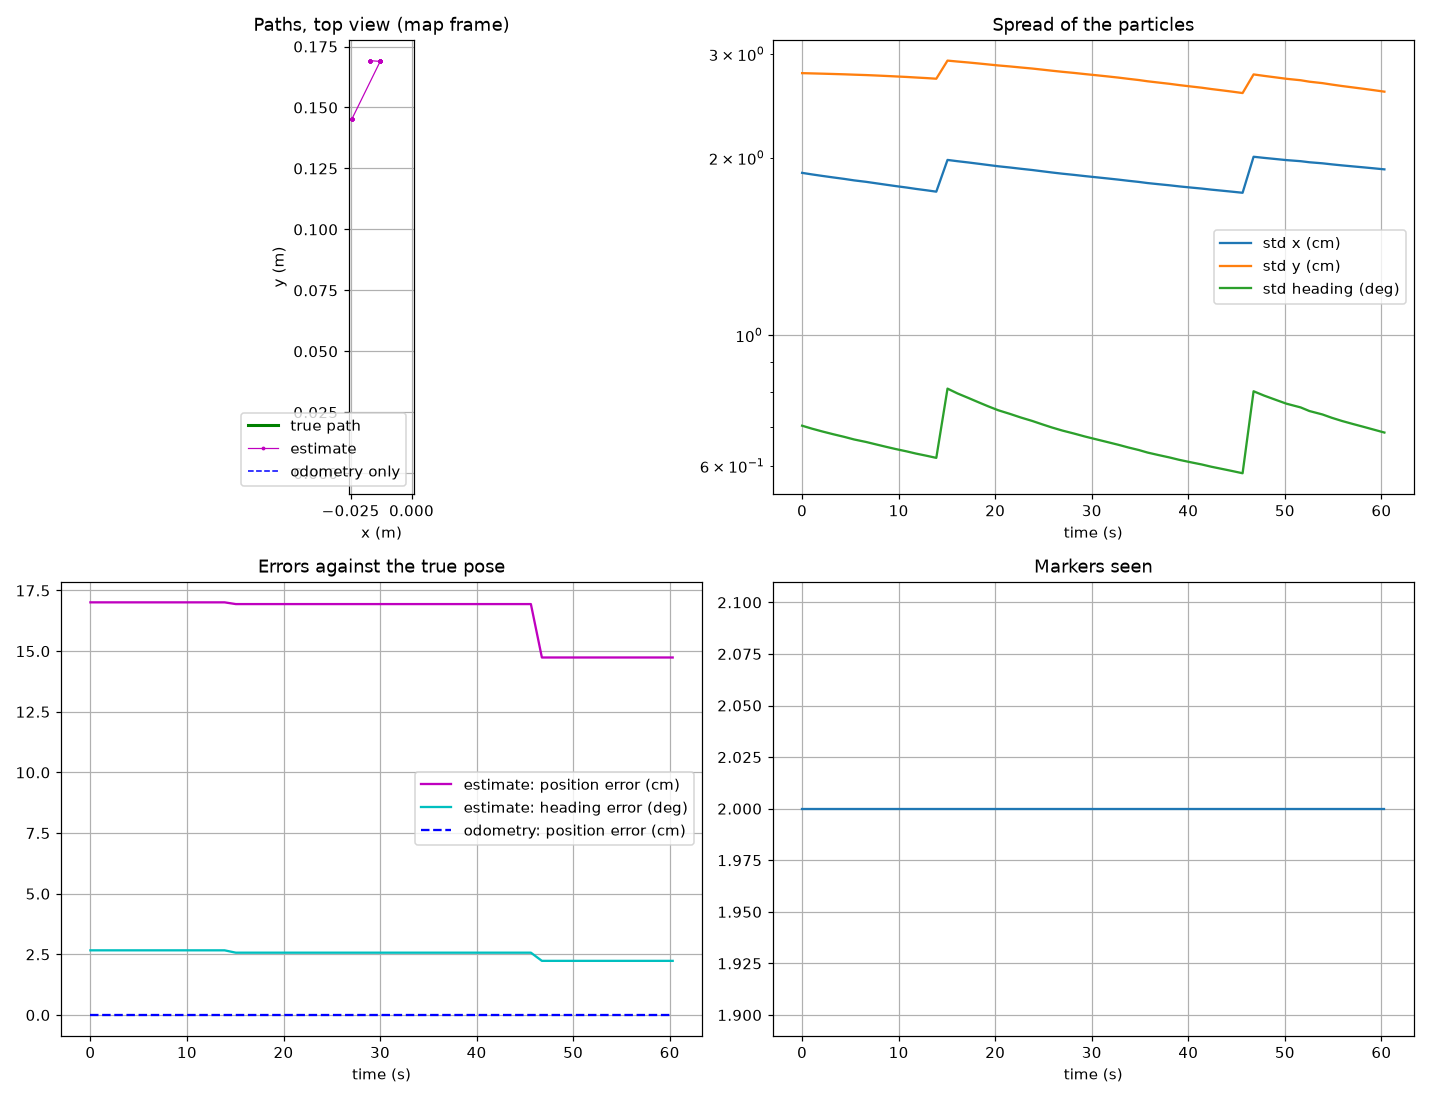

Source data for this figure (header and first rows):
time, est_x, est_y, est_theta, std_x, std_y, std_theta, true_x, true_y, true_theta, odom_x, odom_y, odom_theta, n_detected, detected_ids
0.000, -0.0172, 0.1692, -0.04636, 0.01886, 0.02785, 0.01226, -0.0001814, -2.5836543907880867e-05, 0.0001827, -8.456803403254399e-05, -9.630418471259929e-06, 8.389279888243452e-05, 2, 11 10
1.016, -0.0172, 0.1692, -0.04636, 0.01875, 0.02782, 0.01212, -0.0001814, -2.583651492216629e-05, 0.0001827, -8.456802055582849e-05, -9.630390146932077e-06, 8.389280564280453e-05, 2, 11 10
2.099, -0.0172, 0.1692, -0.04636, 0.01864, 0.02779, 0.01198, -0.0001814, -2.5836479016090033e-05, 0.0001827, -8.45680030628469e-05, -9.630353867448637e-06, 8.389281576404171e-05, 2, 11 10
3.221, -0.0172, 0.1692, -0.04636, 0.01853, 0.02776, 0.01186, -0.0001814, -2.583643849636693e-05, 0.0001827, -8.456798419649213e-05, -9.63031447105173e-06, 8.389282643461726e-05, 2, 11 10
4.372, -0.0172, 0.1692, -0.04636, 0.01842, 0.02772, 0.01173, -0.0001814, -2.5836397985482787e-05, 0.0001827, -8.456796510530907e-05, -9.630274805180293e-06, 8.389283663712276e-05, 2, 11 10
5.387, -0.0172, 0.1692, -0.04636, 0.01832, 0.02768, 0.01162, -0.0001814, -2.5836363092217528e-05, 0.0001827, -8.456794874701168e-05, -9.630240506538475e-06, 8.38928451560861e-05, 2, 11 10
6.627, -0.0172, 0.1692, -0.04636, 0.01821, 0.02764, 0.0115, -0.0001814, -2.5836333152403747e-05, 0.0001827, -8.456793504922669e-05, -9.630211401848114e-06, 8.389285266785505e-05, 2, 11 10
7.663, -0.0172, 0.1692, -0.04636, 0.01811, 0.02759, 0.01139, -0.0001814, -2.5836302781214368e-05, 0.0001827, -8.456792041946988e-05, -9.630180015397619e-06, 8.389286233478899e-05, 2, 11 10
8.686, -0.0172, 0.1692, -0.04636, 0.01801, 0.02754, 0.01129, -0.0001814, -2.5836272961799717e-05, 0.0001827, -8.456790607780222e-05, -9.630149737012192e-06, 8.389287080712293e-05, 2, 11 10
9.723, -0.0172, 0.1692, -0.04636, 0.01791, 0.02749, 0.01119, -0.0001814, -2.583623774598025e-05, 0.0001827, -8.45678902660072e-05, -9.630116661085595e-06, 8.389287752219587e-05, 2, 11 10
10.82, -0.0172, 0.1692, -0.04636, 0.01781, 0.02744, 0.01109, -0.0001814, -2.5836206697662392e-05, 0.0001827, -8.45678753432863e-05, -9.63008554037103e-06, 8.389288704568898e-05, 2, 11 10
11.8, -0.0172, 0.1692, -0.04636, 0.01772, 0.02738, 0.01099, -0.0001814, -2.5836173276026328e-05, 0.0001827, -8.456786022939753e-05, -9.630052796357585e-06, 8.389289504684427e-05, 2, 11 10
12.89, -0.0172, 0.1692, -0.04636, 0.01762, 0.02731, 0.0109, -0.0001814, -2.5836136579493247e-05, 0.0001827, -8.456784239975643e-05, -9.6300161847405e-06, 8.389290534394078e-05, 2, 11 10
13.9, -0.0172, 0.1692, -0.04636, 0.01753, 0.02725, 0.01081, -0.0001814, -2.5836101520521195e-05, 0.0001827, -8.45678262733518e-05, -9.629981805523309e-06, 8.389291385180188e-05, 2, 11 10
15.06, -0.01288, 0.1689, -0.04467, 0.01984, 0.02925, 0.01417, -0.0001814, -2.5836075973690068e-05, 0.0001827, -8.45678142495947e-05, -9.629957081684901e-06, 8.389292129695747e-05, 2, 11 10
16.1, -0.01288, 0.1689, -0.04467, 0.01974, 0.02914, 0.0139, -0.0001814, -2.583605113688458e-05, 0.0001827, -8.456780346485727e-05, -9.629933809414984e-06, 8.389292570054607e-05, 2, 11 10
17.23, -0.01288, 0.1689, -0.04467, 0.01964, 0.02903, 0.01366, -0.0001814, -2.5836026490592412e-05, 0.0001827, -8.456779067780823e-05, -9.62990707508207e-06, 8.389293583599411e-05, 2, 11 10
18.27, -0.01288, 0.1689, -0.04467, 0.01955, 0.02892, 0.01343, -0.0001814, -2.5835996022380657e-05, 0.0001827, -8.456777749202973e-05, -9.629879143888568e-06, 8.389293920396666e-05, 2, 11 10
19.29, -0.01288, 0.1689, -0.04467, 0.01945, 0.02881, 0.01322, -0.0001814, -2.583596589721656e-05, 0.0001827, -8.456776318670947e-05, -9.629848952762515e-06, 8.389294815591697e-05, 2, 11 10
20.31, -0.01288, 0.1689, -0.04467, 0.01935, 0.0287, 0.01302, -0.0001814, -2.5835940720466683e-05, 0.0001827, -8.456775121350651e-05, -9.629823674071767e-06, 8.389295610955472e-05, 2, 11 10
21.55, -0.01288, 0.1689, -0.04467, 0.01926, 0.02859, 0.01283, -0.0001814, -2.5835910933426905e-05, 0.0001827, -8.45677375271228e-05, -9.629793955633282e-06, 8.38929630782026e-05, 2, 11 10
22.66, -0.01288, 0.1689, -0.04467, 0.01917, 0.02847, 0.01266, -0.0001814, -2.583588054867063e-05, 0.0001827, -8.456772350608147e-05, -9.629763995033951e-06, 8.389297176014664e-05, 2, 11 10
23.84, -0.01288, 0.1689, -0.04467, 0.01907, 0.02835, 0.01249, -0.0001814, -2.583584017006784e-05, 0.0001827, -8.456770429284418e-05, -9.629723266728108e-06, 8.389298528221899e-05, 2, 11 10
24.85, -0.01288, 0.1689, -0.04467, 0.01898, 0.02824, 0.01233, -0.0001814, -2.5835804838854714e-05, 0.0001827, -8.456768816337308e-05, -9.629689100490065e-06, 8.389299165445507e-05, 2, 11 10
25.86, -0.01288, 0.1689, -0.04467, 0.01889, 0.02812, 0.01217, -0.0001814, -2.5835769856338905e-05, 0.0001827, -8.456767043768305e-05, -9.629651697542924e-06, 8.389300526934207e-05, 2, 11 10
26.95, -0.01288, 0.1689, -0.04467, 0.0188, 0.02799, 0.01203, -0.0001814, -2.583572977102887e-05, 0.0001827, -8.456765196217658e-05, -9.62961305217198e-06, 8.389301468270106e-05, 2, 11 10
28.17, -0.01288, 0.1689, -0.04467, 0.01871, 0.02787, 0.01189, -0.0001814, -2.5835689157739707e-05, 0.0001827, -8.456763390445102e-05, -9.629573401699749e-06, 8.389302467026738e-05, 2, 11 10
29.28, -0.01288, 0.1689, -0.04467, 0.01863, 0.02775, 0.01175, -0.0001814, -2.5835654288691595e-05, 0.0001827, -8.456761657335186e-05, -9.629536972899023e-06, 8.389303656253233e-05, 2, 11 10
30.46, -0.01288, 0.1689, -0.04467, 0.01854, 0.02762, 0.01162, -0.0001814, -2.5835614209223418e-05, 0.0001827, -8.456759812030562e-05, -9.62949788701823e-06, 8.389304629341511e-05, 2, 11 10
31.63, -0.01288, 0.1689, -0.04467, 0.01845, 0.0275, 0.0115, -0.0001814, -2.58355787367842e-05, 0.0001827, -8.456758148218587e-05, -9.629462547219036e-06, 8.389305485589915e-05, 2, 11 10
32.76, -0.01288, 0.1689, -0.04467, 0.01837, 0.02737, 0.01138, -0.0001814, -2.58355487174913e-05, 0.0001827, -8.45675672803027e-05, -9.629432449779795e-06, 8.389306408584928e-05, 2, 11 10
33.78, -0.01288, 0.1689, -0.04467, 0.01829, 0.02724, 0.01126, -0.0001814, -2.5835523476122403e-05, 0.0001827, -8.456755513914648e-05, -9.629407400478718e-06, 8.389307243827916e-05, 2, 11 10
34.87, -0.01288, 0.1689, -0.04467, 0.01821, 0.02711, 0.01115, -0.0001814, -2.5835490165574974e-05, 0.0001827, -8.456753901894808e-05, -9.62937408623225e-06, 8.389308205369872e-05, 2, 11 10
35.78, -0.01288, 0.1689, -0.04467, 0.01813, 0.02698, 0.01104, -0.0001814, -2.5835458490467207e-05, 0.0001827, -8.45675246812453e-05, -9.629344151937804e-06, 8.389308823320007e-05, 2, 11 10
36.9, -0.01288, 0.1689, -0.04467, 0.01805, 0.02684, 0.01093, -0.0001814, -2.583541808035043e-05, 0.0001827, -8.456750488384425e-05, -9.629302542862184e-06, 8.389310148615436e-05, 2, 11 10
38.06, -0.01288, 0.1689, -0.04467, 0.01797, 0.02671, 0.01083, -0.0001814, -2.5835377832936785e-05, 0.0001827, -8.456748644898624e-05, -9.629263363075758e-06, 8.38931091764472e-05, 2, 11 10
39.06, -0.01288, 0.1689, -0.04467, 0.01789, 0.02658, 0.01073, -0.0001814, -2.5835342613638336e-05, 0.0001827, -8.45674700287685e-05, -9.629228251904279e-06, 8.389311874301697e-05, 2, 11 10
40.21, -0.01288, 0.1689, -0.04467, 0.01781, 0.02644, 0.01063, -0.0001814, -2.5835302121447474e-05, 0.0001827, -8.456745067056035e-05, -9.629187575919118e-06, 8.389313024181888e-05, 2, 11 10
41.39, -0.01288, 0.1689, -0.04467, 0.01774, 0.02631, 0.01053, -0.0001814, -2.5835261256423595e-05, 0.0001827, -8.456743200024808e-05, -9.629148018645435e-06, 8.389313949130893e-05, 2, 11 10
42.38, -0.01288, 0.1689, -0.04467, 0.01767, 0.02617, 0.01044, -0.0001814, -2.583522698234289e-05, 0.0001827, -8.456741594526512e-05, -9.629113884796066e-06, 8.389314747425658e-05, 2, 11 10
43.51, -0.01288, 0.1689, -0.04467, 0.01759, 0.02604, 0.01035, -0.0001814, -2.583519186239005e-05, 0.0001827, -8.456739858663309e-05, -9.629078129699742e-06, 8.389316025514404e-05, 2, 11 10
44.6, -0.01288, 0.1689, -0.04467, 0.01752, 0.0259, 0.01026, -0.0001814, -2.583515637831455e-05, 0.0001827, -8.456738307530256e-05, -9.62904465573436e-06, 8.389316646262301e-05, 2, 11 10
45.62, -0.01288, 0.1689, -0.04467, 0.01745, 0.02576, 0.01018, -0.0001814, -2.5835121402787717e-05, 0.0001827, -8.456736655966423e-05, -9.629010342892316e-06, 8.389317546031448e-05, 2, 11 10
46.76, -0.02444, 0.1453, -0.03878, 0.02009, 0.02771, 0.01402, -0.0001814, -2.5835081518776293e-05, 0.0001827, -8.456734786772915e-05, -9.628970671696002e-06, 8.389318664470123e-05, 2, 11 10
47.85, -0.02444, 0.1453, -0.03878, 0.02, 0.02755, 0.01379, -0.0001814, -2.5835045932851234e-05, 0.0001827, -8.456733140983915e-05, -9.628935654381564e-06, 8.389319448021128e-05, 2, 11 10
49.02, -0.02444, 0.1453, -0.03878, 0.01991, 0.0274, 0.01357, -0.0001814, -2.5835010364966524e-05, 0.0001827, -8.456731393323762e-05, -9.628898904073272e-06, 8.389320548563006e-05, 2, 11 10
50.16, -0.02444, 0.1453, -0.03878, 0.01983, 0.02724, 0.01336, -0.0001814, -2.583498865693081e-05, 0.0001827, -8.456730418498466e-05, -9.628878070413602e-06, 8.389320980217718e-05, 2, 11 10
51.64, -0.02444, 0.1453, -0.03878, 0.01974, 0.02709, 0.01317, -0.0001814, -2.5834966029407117e-05, 0.0001827, -8.456729396809285e-05, -9.628855536461707e-06, 8.389321665358551e-05, 2, 11 10
52.54, -0.02444, 0.1453, -0.03878, 0.01966, 0.02693, 0.01298, -0.0001814, -2.583495014258198e-05, 0.0001827, -8.456728679179353e-05, -9.628840242223508e-06, 8.389322024093815e-05, 2, 11 10
53.9, -0.02444, 0.1453, -0.03878, 0.01958, 0.02678, 0.01281, -0.0001814, -2.5834932731998402e-05, 0.0001827, -8.456727890617926e-05, -9.628823693954303e-06, 8.389322438961955e-05, 2, 11 10
54.86, -0.02444, 0.1453, -0.03878, 0.0195, 0.02663, 0.01264, -0.0001814, -2.5834915299903667e-05, 0.0001827, -8.45672707697502e-05, -9.628806167116183e-06, 8.389322769586373e-05, 2, 11 10
55.91, -0.02444, 0.1453, -0.03878, 0.01942, 0.02648, 0.01249, -0.0001814, -2.58348906932535e-05, 0.0001827, -8.45672582962898e-05, -9.62877969034207e-06, 8.389323786950344e-05, 2, 11 10
57.06, -0.02444, 0.1453, -0.03878, 0.01934, 0.02634, 0.01234, -0.0001814, -2.583486681617303e-05, 0.0001827, -8.456724760335732e-05, -9.628756666968655e-06, 8.389324207236372e-05, 2, 11 10
58.2, -0.02444, 0.1453, -0.03878, 0.01927, 0.02619, 0.0122, -0.0001814, -2.5834839761095585e-05, 0.0001827, -8.456723433595088e-05, -9.628728945609927e-06, 8.389325041546769e-05, 2, 11 10
59.27, -0.02444, 0.1453, -0.03878, 0.01919, 0.02605, 0.01206, -0.0001814, -2.5834815166947673e-05, 0.0001827, -8.45672233804125e-05, -9.628705611896096e-06, 8.389325744229126e-05, 2, 11 10
60.31, -0.02444, 0.1453, -0.03878, 0.01912, 0.02591, 0.01194, -0.0001814, -2.5834789758761047e-05, 0.0001827, -8.456721147987957e-05, -9.628680357239598e-06, 8.389326334823365e-05, 2, 11 10
